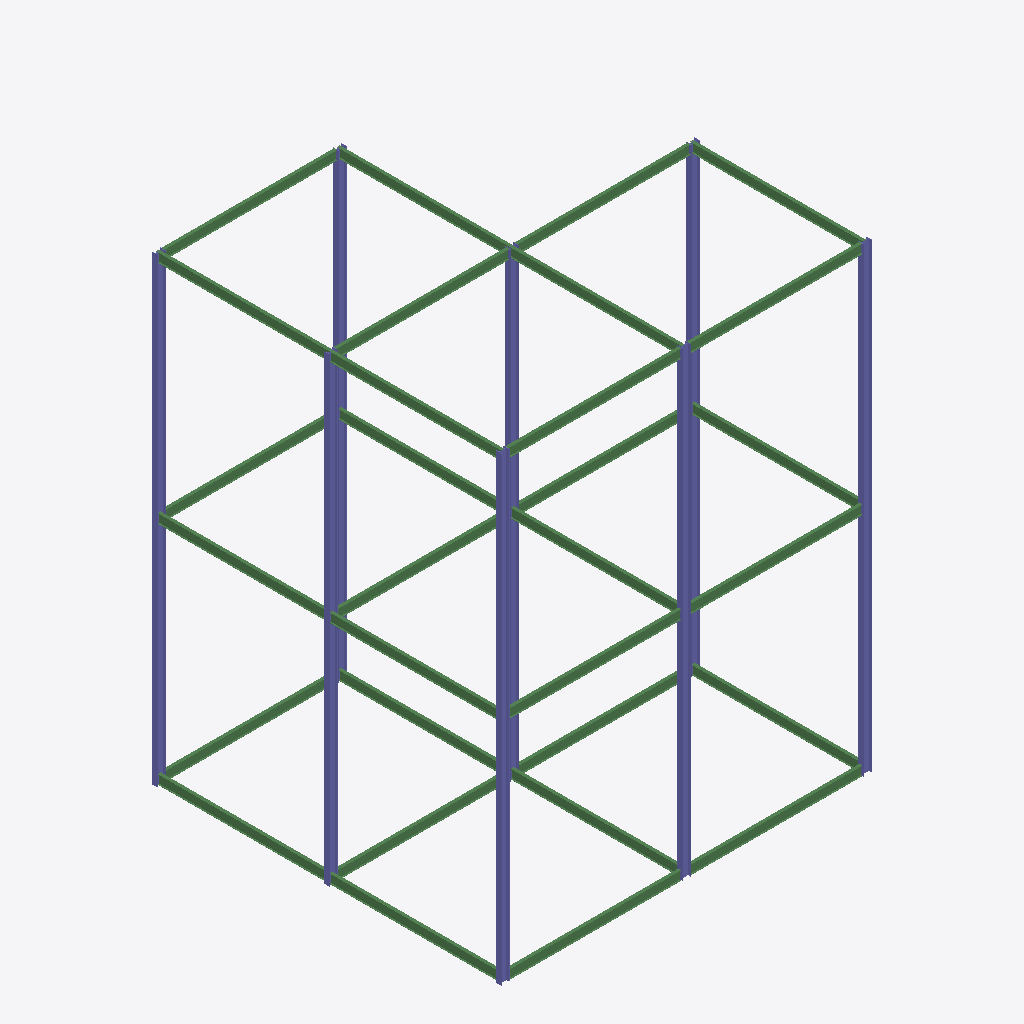
Isometric view of an IFC building model (IFC-SPF (STEP), schema IFC2X3, length unit millimetre), seen from the south-west, elements coloured by IFC class: 31 beams (green), 16 columns (violet).
Extent 16.2 m × 15.3 m × 20.2 m (x, y, z). Elements (47): 31 IfcBeam, 16 IfcColumn.

HEADER;
FILE_DESCRIPTION(('ViewDefinition [PresentationView]','Comment [Ironworkers Training Structure (1),SDS/2 Detailed model]'),'2;1');
FILE_NAME('s06-activity.ifc','2026-10-13T20:26:58+08:00',('belmore'),('Douglas Steel Fabricating Corp.'),'IfcOpenShell 0.8.5-post1','Bonsai 0.8.5-post1','None');
FILE_SCHEMA(('IFC2X3'));
ENDSEC;
DATA;
#560010=IFCPROJECT('1Q9Qo$4$$CGgrMT8FGVIkr',#560005,'Ironworkers Training Structure (1),SDS/2 Detailed model',$,$,$,$,(#560011),#560060);
#560020=IFCSITE('03vPFa$BHMIvRaIkil4IwQ',#560005,'Site',$,$,#560022,$,$,.ELEMENT.,$,$,$,$,$);
#560023=IFCBUILDING('2YjXF3aE7AHfCBRKFY83z2',#560005,'Building',$,$,#560025,$,$,.ELEMENT.,$,$,$);
#561209=IFCCOLUMN('17lVK1VPXEFRodZxz4nbFv',#561223,'Column',$,$,#561573,#561222,$);
#561299=IFCCOLUMN('2FDaOZfgr66u0pPHsP0uw5',#561313,'Column',$,$,#561603,#561312,$);
#561314=IFCCOLUMN('2h26WYs2n0Y9hTf3dBpnL_',#561328,'Column',$,$,#561608,#561327,$);
#560144=IFCCOLUMN('3A7eb86NH7sR3wr9QwXOho',#560143,'Column',$,$,#560383,#560152,$);
#561134=IFCCOLUMN('318AdXI7jAABErB4bS4jRx',#561148,'Column',$,$,#561548,#561147,$);
#561224=IFCCOLUMN('1QTG1Jqgn69P5YNVigJdw5',#561238,'Column',$,$,#561578,#561237,$);
#560954=IFCCOLUMN('3_sM0F60L2fvJuo6n2BPdy',#560968,'Column',$,$,#561118,#560967,$);
#560824=IFCCOLUMN('18us1KQ294jhYEnYdaG$zN',#560838,'Column',$,$,#561093,#560837,$);
#560659=IFCCOLUMN('30DaB1kTzFmer8LiDeRRut',#560673,'Column',$,$,#561103,#560672,$);
#560764=IFCCOLUMN('1E5JVQUeL6CPsC3n5C_P3r',#560778,'Column',$,$,#560938,#560777,$);
#561389=IFCCOLUMN('3x_O4D1br2gOxK9Eh$i6GR',#561403,'Column',$,$,#561633,#561402,$);
#561164=IFCCOLUMN('2D0cRzww53_Qbf_OfU0pS1',#561178,'Column',$,$,#561558,#561177,$);
#561269=IFCCOLUMN('2aXrIGzhH9Jutr2zTc3h5m',#561283,'Column',$,$,#561593,#561282,$);
#561434=IFCBEAM('3eW_Coug58f9NQe$pWAfOC',#561448,'Beam',$,$,#561648,#561447,$);
#561524=IFCBEAM('2htXEZh35DaA$YBtym9zMj',#561538,'Beam',$,$,#561678,#561537,$);
#561509=IFCBEAM('3CVeXj2nr6pgcJnGgQwHq4',#561523,'Beam',$,$,#561673,#561522,$);
#561344=IFCBEAM('2QAGHTKafCH8vVMRNcj3u0',#561358,'Beam',$,$,#561618,#561357,$);
#560854=IFCBEAM('19XsLt64bAc9z$Sfw_iu6M',#560868,'Beam',$,$,#561028,#560867,$);
#561254=IFCBEAM('0kW8KdWAD75eC_RawO7MXG',#561268,'Beam',$,$,#561588,#561267,$);
#560298=IFCBEAM('3B790faAb8YAdHB3w9vWgV',#560297,'Beam',$,$,#560543,#560308,$);
#561419=IFCBEAM('312b8ZMzn8dQT3cSoLLAOW',#561433,'Beam',$,$,#561643,#561432,$);
#561329=IFCBEAM('1bJVsorX1DEwzZAvy2Y5J6',#561343,'Beam',$,$,#561613,#561342,$);
#561449=IFCBEAM('2p$Y3Rchz6Xx658Yuo31bf',#561463,'Beam',$,$,#561653,#561462,$);
#561119=IFCBEAM('0bZzx4SE97zgGcUbtj8dg2',#561133,'Beam',$,$,#561543,#561132,$);
#561464=IFCBEAM('01_KIm6wTD7fKVpQYOPgos',#561478,'Beam',$,$,#561658,#561477,$);
#561194=IFCBEAM('1jAze5_pr8qeFuwvwaII4X',#561208,'Beam',$,$,#561568,#561207,$);
#561284=IFCBEAM('3MN7225RzB6B27Ikd$mMNe',#561298,'Beam',$,$,#561598,#561297,$);
#560689=IFCBEAM('25bMuxmT16pQmFm3RpVHiD',#560703,'Beam',$,$,#561033,#560702,$);
#560484=IFCBEAM('2WtYbxLb12kwZuEcpNY_6T',#560498,'Beam',$,$,#560523,#560497,$);
#561149=IFCBEAM('1eVIHnXwf6dxlZjtqOeWAD',#561163,'Beam',$,$,#561553,#561162,$);
#561239=IFCBEAM('0CW3jQXOL7CwDCqCu5yZdk',#561253,'Beam',$,$,#561583,#561252,$);
#560839=IFCBEAM('1PrDdkNaL5LRqA_$RKKmMX',#560853,'Beam',$,$,#561023,#560852,$);
#561494=IFCBEAM('36OaDZ1zrAX8g535WtEitG',#561508,'Beam',$,$,#561668,#561507,$);
#560869=IFCBEAM('0QTMVl_iD2TBYAF1aVjn8c',#560883,'Beam',$,$,#561063,#560882,$);
#561179=IFCBEAM('3SSDvyMdL1PhODD4E9M3ky',#561193,'Beam',$,$,#561563,#561192,$);
#560364=IFCBEAM('2YHje$7wf1RQQziHftLg1X',#560378,'Beam',$,$,#560548,#560377,$);
#560984=IFCBEAM('2h9w8XkST9Xe99nWIQsLzd',#560998,'Beam',$,$,#561083,#560997,$);
#561374=IFCBEAM('3T1O2ApFbCChD1$tq0BPNi',#561388,'Beam',$,$,#561628,#561387,$);
#560794=IFCBEAM('0v0Sf6KP10agbiAk_L2ILo',#560808,'Beam',$,$,#561053,#560807,$);
#561404=IFCBEAM('3IL3BRyLz3pPJGwt4JS8Eh',#561418,'Beam',$,$,#561638,#561417,$);
#560704=IFCBEAM('1fu1MqCjnD4AnwNJSyBbec',#560718,'Beam',$,$,#561038,#560717,$);
#561479=IFCBEAM('2MVUTENy190P6b2JBrXXwX',#561493,'Beam',$,$,#561663,#561492,$);
#560919=IFCCOLUMN('05ZWADS7TAeP65hRdsgxwd',#560933,'Column',$,$,#561098,#560932,$);
#560939=IFCCOLUMN('02lQ_5NE98$u7rQ0Tyb34g',#560953,'Column',$,$,#561113,#560952,$);
#560719=IFCBEAM('2Iq98OwHT0BORGDdB6pp64',#560733,'Beam',$,$,#561003,#560732,$);
#560779=IFCCOLUMN('3bEoWUvMz29vz0dJSEUoHm',#560793,'Column',$,$,#561108,#560792,$);
#561359=IFCBEAM('2fv2gK8KfA1gjnQ2QQBJER',#561373,'Beam',$,$,#561623,#561372,$);
ENDSEC;
